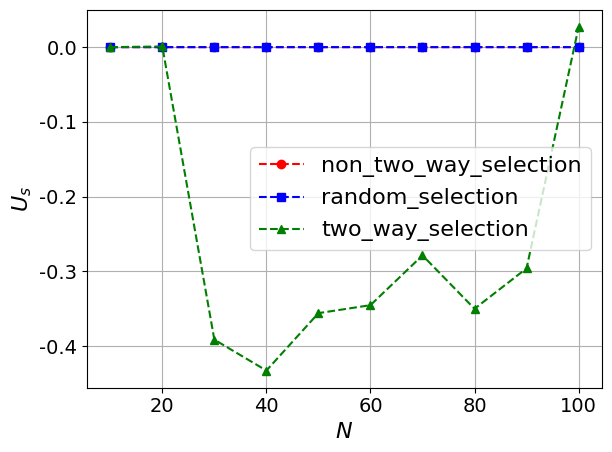

Python code for this plot:
import matplotlib.pyplot as plt
import numpy as np
import matplotlib

# 设置全局字体为 Times New Roman
matplotlib.rcParams['font.family'] = 'Times New Roman'
matplotlib.rcParams['font.size'] = 16  # 同时设置字体大小

# 定义用户数量
users = [10, 20, 30, 40, 50, 60, 70, 80, 90, 100]

non_two_way_selection = [-1.5923702203624058e-06, -6.228416603846305e-06, -3.569837567790542e-07, -8.946296465218415e-06, -6.059118654030849e-06, -6.410268132552255e-07, -3.8451299482520605e-06, -5.73596440414538e-07, -1.4133709269161056e-06, -5.838047504966128e-06]

random_selection = [-2.4160836693824044e-06, -8.671486943058386e-06, -8.74345716511233e-06, -6.9344932945222855e-06, -5.277275204387495e-07, -8.94923171420994e-06, -1.626605993299317e-06, -3.1637751672750925e-06, -9.363071958411975e-07, -1.1873956062385541e-06]

two_way_selection = [-5.260121008914762e-06, 0.0008573809365079454, -0.3912712373115528, -0.4325966963548159, -0.35581515160098987, -0.3451288696582322, -0.2785617320956707, -0.3499750994557783, -0.2959082797519794, 0.026695730018061026]

# 绘制图表
plt.plot(users, non_two_way_selection, 'r--o', label='non_two_way_selection')  # 红色虚线，圆形标记
plt.plot(users, random_selection, 'b--s', label='random_selection')  # 蓝色虚线，方形标记
plt.plot(users, two_way_selection, 'g--^', label='two_way_selection')  # 绿色虚线，三角形标记

# 添加图例
plt.legend()

plt.tick_params(axis='x', labelsize=14)
plt.tick_params(axis='y', labelsize=14)

# 设置标题和坐标轴标签
plt.xlabel(r'$N$')
plt.ylabel(r'$U_s$')

# 强制显示完全
plt.tight_layout()

# 显示网格
plt.grid(True)

# 显示图表
plt.show()